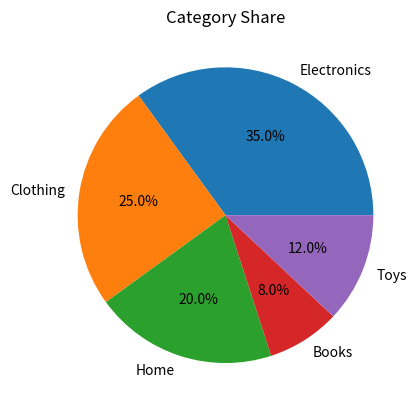

Here is the Python script that generated this plot:
# Task 7: Pie Chart
import matplotlib.pyplot as plt

categories = ["Electronics", "Clothing", "Home", "Books", "Toys"]
share = [35, 25, 20, 8, 12]

plt.pie(share, labels=categories, autopct="%1.1f%%")
plt.title("Category Share")
plt.show()
